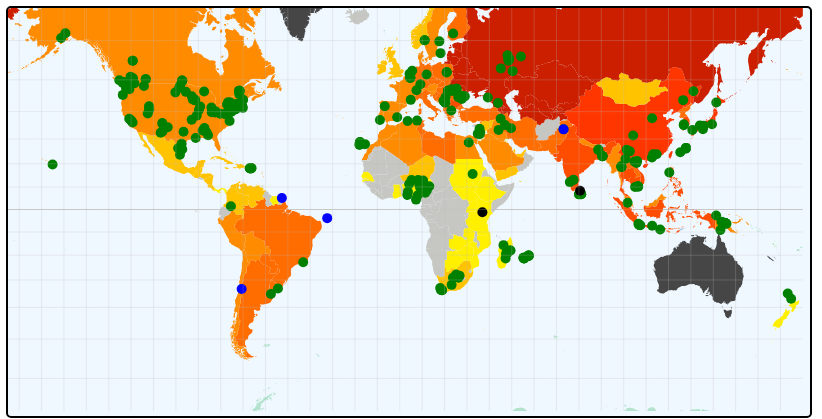
D3 v3 page, settled after 480 driven frames (8 s of simulated time); the page loaded 2 data file(s).


d3.select(window).on("resize", throttle);

var zoom = d3.behavior.zoom()
    .scaleExtent([1, 9])
    .on("zoom", move);

var width = document.getElementById('container').offsetWidth;
var height = width / 2;

var topo,projection,path,svg,g;

var graticule = d3.geo.graticule();

var tooltip = d3.select("#container").append("div").attr("class", "tooltip hidden");

setup(width,height);

function setup(width,height){
  projection = d3.geo.mercator()
    .translate([(width/2), (height/2)])
    .center([5,0])
    .scale( width / 2 / Math.PI);

  path = d3.geo.path().projection(projection);

  svg = d3.select("#container").append("svg")
      .attr("width", width)
      .attr("height", height)
      .call(zoom)
      .on("click", click)
      .append("g");

  g = svg.append("g");

}

d3.json("json/world-topo-min.json", function(error, world) {

  var countries = topojson.feature(world, world.objects.countries).features;

  topo = countries;
  draw(topo);

});

function draw(topo) {

  svg.append("path")
     .datum(graticule)
     .attr("class", "graticule")
     .attr("d", path);

  g.append("path")
   .datum({type: "LineString", coordinates: [[-180, 0], [-90, 0], [0, 0], [90, 0], [180, 0]]})
   .attr("class", "equator")
   .attr("d", path);

  var country = g.selectAll(".country").data(topo);

  country.enter().insert("path")
      .attr("class", "country")
      .attr("d", path)
      .attr("id", function(d,i) { return d.id; })
      .attr("title", function(d,i) { return d.properties.name; })
      .style("fill", function(d, i) { return d.properties.color; });

  //Add data on samples
  d3.json("json/samples.json", function(err, samples) {

    samples.forEach(function(i){
      addpoint(i.longitude,i.latitude,  i.name , i.status);
    });
  });

    //offsets for tooltips
  var offsetL = document.getElementById('container').offsetLeft+20;
  var offsetT = document.getElementById('container').offsetTop+10;

  country
    .on("mousemove", function(d,i) {

      var mouse = d3.mouse(svg.node()).map( function(d) { return parseInt(d); } );

      tooltip.classed("hidden", false)
             .attr("style", "left:"+(mouse[0]+offsetL)+"px;top:"+(mouse[1]+offsetT)+"px")
             .html(d.properties.name);

      })
      .on("mouseout",  function(d,i) {
        tooltip.classed("hidden", true);
      });

  //function to add points and text to the map (used in plotting capitals)
  function addpoint(lat,lon,text,status) {

    var gpoint = g.append("g")
        .attr("class", "gpoint")
        .attr("title", text)
        .style("fill", status);

    var x = projection([lat,lon])[0];
    var y = projection([lat,lon])[1];

    gpoint.append("svg:circle")
          .attr("cx", x)
          .attr("cy", y)
          .attr("class","point")
          .attr("r", 5);

    gpoint.on("mouseover", onMouseOver)
          .on("mouseout", onMouseOut);

    function onMouseOver () {

        var mouse = d3.mouse(svg.node()).map( function(d) { return parseInt(d); } );

        var display = "<center>" + this.getAttribute("title") ;

        tooltip.classed("hidden", false)
               .attr("style", "left:"+(mouse[0]+offsetL)+"px;top:"+(mouse[1]+offsetT)+"px")
               .html(display);

        d3.select(this).style("fill", "red");
    };

    function onMouseOut () {

        tooltip.classed("hidden", true);
        d3.select(this).style("fill", status);
    }

  }

}

function redraw() {
  width = document.getElementById('container').offsetWidth;
  height = width / 2;
  d3.select('svg').remove();
  setup(width,height);
  draw(topo);
}


function move() {

  var t = d3.event.translate;
  var s = d3.event.scale;
  zscale = s;
  var h = height/4;


  t[0] = Math.min(
    (width/height)  * (s - 1),
    Math.max( width * (1 - s), t[0] )
  );

  t[1] = Math.min(
    h * (s - 1) + h * s,
    Math.max(height  * (1 - s) - h * s, t[1])
  );

  zoom.translate(t);
  g.attr("transform", "translate(" + t + ")scale(" + s + ")");

  //adjust the country hover stroke width based on zoom level
  d3.selectAll(".country").style("stroke-width", 1.5 / s);
  d3.selectAll(".point").attr("r", 5 / s);

}

var throttleTimer;
function throttle() {
  window.clearTimeout(throttleTimer);
    throttleTimer = window.setTimeout(function() {
      redraw();
    }, 200);
}

//geo translation on mouse click in map
function click() {
  var latlon = projection.invert(d3.mouse(this));
  console.log(latlon);
}




### data: json/world-topo-min.json
{
 "type": "Topology",
 "transform": {
  "scale": [
   0.002906,
   0.001601
  ],
  "translate": [
   -180,
   -90.0
  ]
 },
 "objects": {
  "countries": {
   "type": "GeometryCollection",
   "geometries": [
    "{... 4 keys}",
    "{... 4 keys}",
    "{... 4 keys}",
    "{... 4 keys}",
    "{... 4 keys}",
    "{... 4 keys}",
    "{... 4 keys}",
    "{... 4 keys}",
    "... 234 more items"
   ],
   "bbox": [
    -180,
    -90.0,
    180,
    83.6
   ]
  }
 },
 "arcs": [
  [
   [
    37880,
    63997
   ],
   [
    0,
    -21
   ],
   [
    -24,
    11
   ],
   [
    -13,
    32
   ],
   [
    -24,
    33
   ],
   [
    0,
    32
   ],
   [
    12,
    11
   ],
   [
    37,
    -87
   ],
   "... 1 more items"
  ],
  [
   [
    87566,
    79343
   ],
   [
    -37,
    -32
   ],
   [
    -136,
    -98
   ],
   [
    -87,
    44
   ],
   [
    -124,
    0
   ],
   [
    -99,
    -11
   ],
   [
    -124,
    -22
   ],
   [
    -49,
    0
   ],
   "... 115 more items"
  ],
  [
   [
    82859,
    74864
   ],
   [
    87,
    174
   ],
   [
    74,
    141
   ],
   [
    87,
    152
   ],
   [
    74,
    141
   ],
   [
    12,
    54
   ],
   [
    0,
    97
   ],
   [
    -24,
    131
   ],
   "... 47 more items"
  ],
  [
   [
    83008,
    78465
   ],
   [
    24,
    0
   ],
   [
    62,
    -98
   ],
   [
    62,
    -32
   ],
   [
    99,
    21
   ],
   [
    37,
    -43
   ],
   [
    50,
    -76
   ],
   [
    12,
    -43
   ],
   "... 40 more items"
  ],
  [
   [
    84816,
    79549
   ],
   [
    99,
    11
   ],
   [
    87,
    -21
   ],
   [
    37,
    -65
   ],
   [
    50,
    -11
   ],
   [
    62,
    32
   ],
   [
    12,
    -21
   ],
   [
    25,
    -11
   ],
   "... 3 more items"
  ],
  [
   [
    85237,
    79430
   ],
   [
    25,
    -65
   ],
   [
    50,
    -54
   ],
   [
    37,
    -11
   ],
   [
    49,
    43
   ],
   [
    13,
    -10
   ],
   [
    12,
    21
   ],
   [
    0,
    33
   ],
   "... 72 more items"
  ],
  [
   [
    87690,
    79474
   ],
   [
    -12,
    -11
   ],
   [
    -38,
    43
   ],
   [
    -62,
    -32
   ],
   [
    -61,
    -44
   ],
   [
    0,
    -22
   ],
   [
    49,
    -65
   ]
  ],
  [
   [
    70174,
    49422
   ],
   [
    0,
    -76
   ],
   [
    13,
    -120
   ],
   [
    0,
    -76
   ],
   [
    12,
    -43
   ],
   [
    0,
    -22
   ],
   [
    -12,
    -21
   ],
   [
    0,
    -44
   ],
   "... 29 more items"
  ],
  "... 1,852 more items"
 ],
 "bbox": [
  -180,
  -90.0,
  180,
  83.6
 ]
}

### data: json/samples.json
[
 {
  "name": "Nizar Haddad, NCARE, DZA01, Algeria. 15 …",
  "latitude": 36.87,
  "longitude": 7.716,
  "status": "green"
 },
 {
  "name": "Nizar Haddad, NCARE, DZA02, Algeria. 3 c…",
  "latitude": 36.75,
  "longitude": 3.494,
  "status": "green"
 },
 {
  "name": "Pilar de la Rua, Murcia Univ., ESP02, Ca…",
  "latitude": 27.95,
  "longitude": -15.51,
  "status": "green"
 },
 {
  "name": "Pilar de la Rua, Murcia Univ., ESP03, Ca…",
  "latitude": 27.75,
  "longitude": -18.01,
  "status": "green"
 },
 {
  "name": "Pilar de la Rua, Murcia Univ., ESP04, Ca…",
  "latitude": 27.81,
  "longitude": -17.98,
  "status": "green"
 },
 {
  "name": "Pilar de la Rua, Murcia Univ., ESP05, Ca…",
  "latitude": 28.84,
  "longitude": -17.8,
  "status": "green"
 },
 {
  "name": "Pilar de la Rua, Murcia Univ., ESP06, Ca…",
  "latitude": 28.74,
  "longitude": -17.76,
  "status": "green"
 },
 {
  "name": "Pilar de la Rua, Murcia Univ., ESP07, Ca…",
  "latitude": 28.68,
  "longitude": -17.79,
  "status": "green"
 },
 "... 294 more items"
]